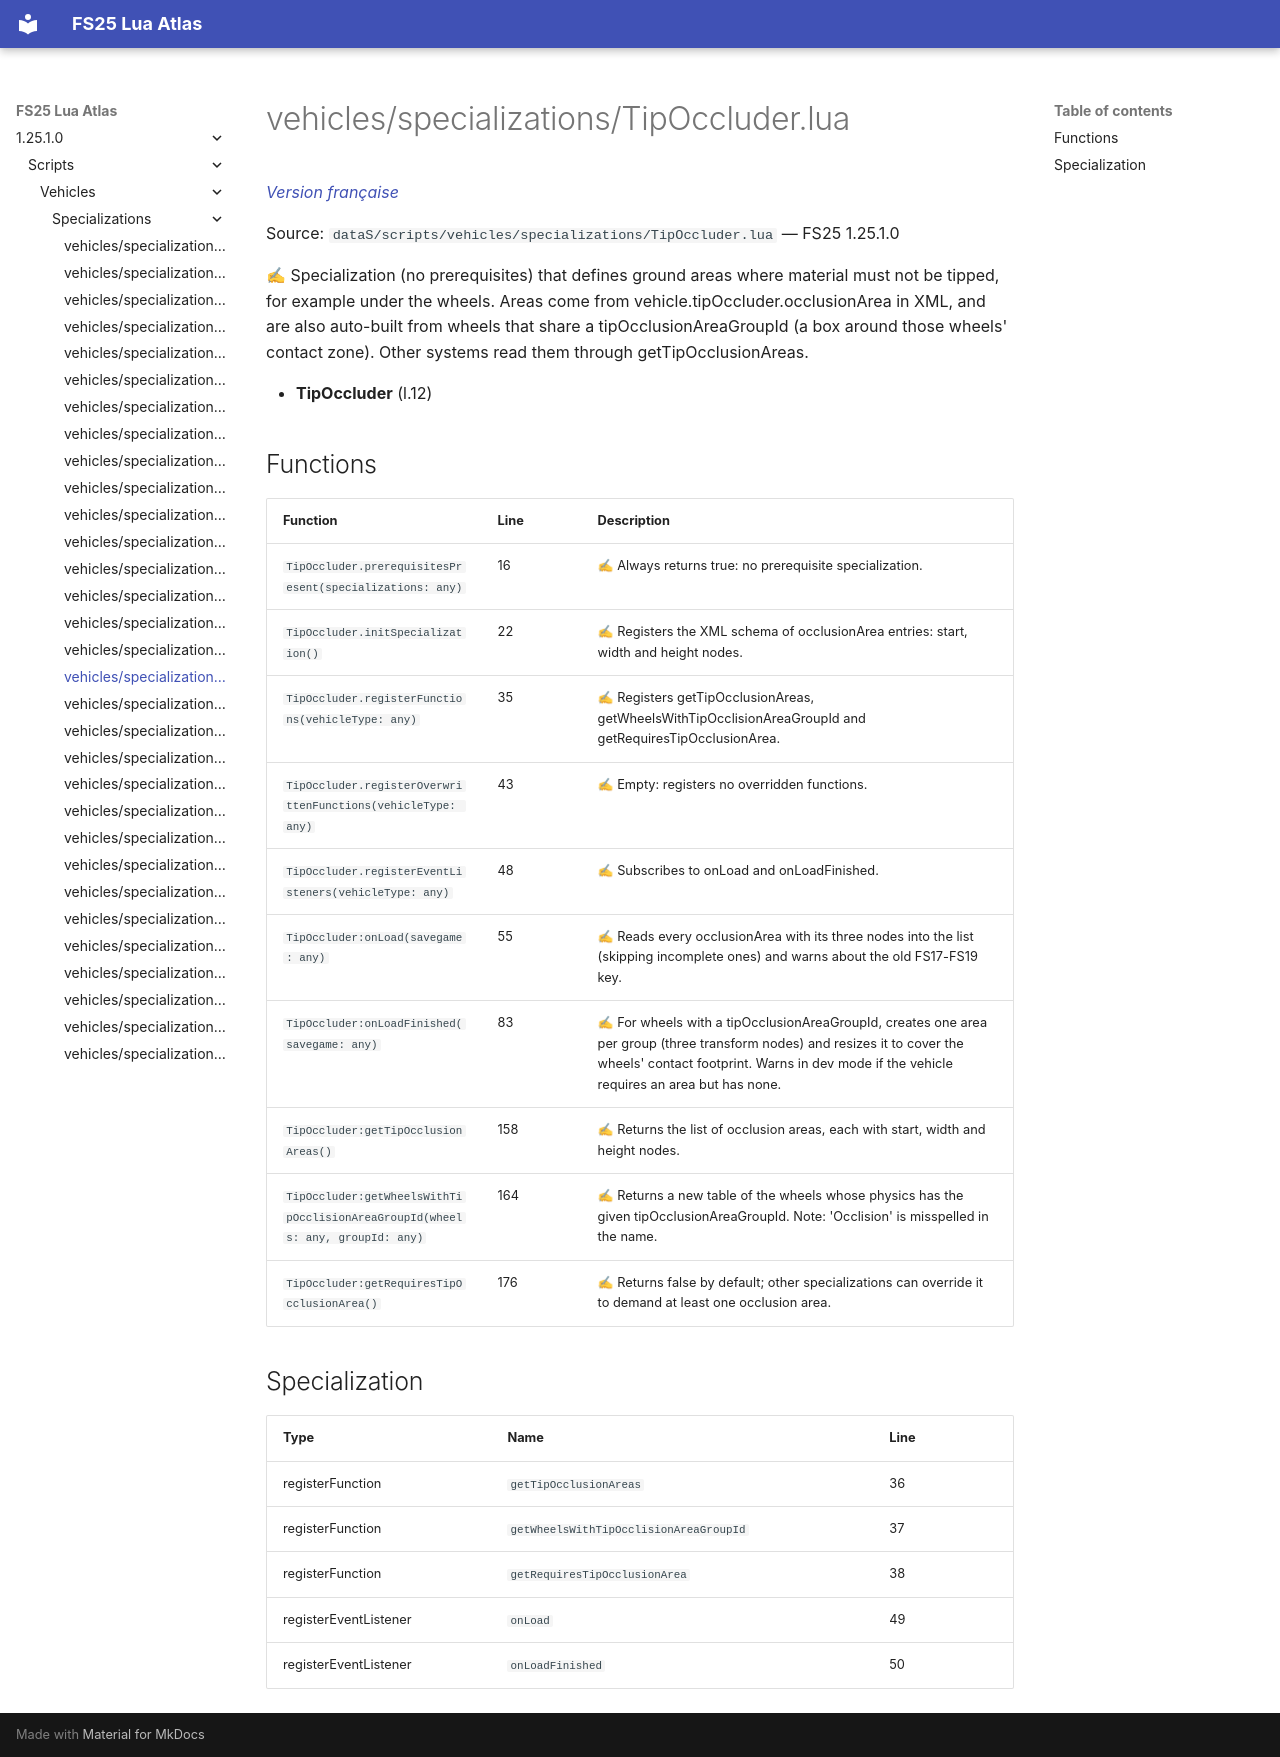

repository: Tim0219800/fs25-lua-atlas · page: 1.25.1.0/scripts/vehicles/specializations/TipOccluder.html · generator: mkdocs

# vehicles/specializations/TipOccluder.lua

*[Version française](../../../fr/scripts/vehicles/specializations/TipOccluder.md)*

Source: `dataS/scripts/vehicles/specializations/TipOccluder.lua` — FS25 1.25.1.0

✍ Specialization (no prerequisites) that defines ground areas where material must not be tipped, for example under the wheels. Areas come from vehicle.tipOccluder.occlusionArea in XML, and are also auto-built from wheels that share a tipOcclusionAreaGroupId (a box around those wheels' contact zone). Other systems read them through getTipOcclusionAreas.

- **TipOccluder** (l.12)

## Functions

| Function | Line | Description |
|---|---|---|
| `TipOccluder.prerequisitesPresent(specializations: any)` | 16 | ✍ Always returns true: no prerequisite specialization. |
| `TipOccluder.initSpecialization()` | 22 | ✍ Registers the XML schema of occlusionArea entries: start, width and height nodes. |
| `TipOccluder.registerFunctions(vehicleType: any)` | 35 | ✍ Registers getTipOcclusionAreas, getWheelsWithTipOcclisionAreaGroupId and getRequiresTipOcclusionArea. |
| `TipOccluder.registerOverwrittenFunctions(vehicleType: any)` | 43 | ✍ Empty: registers no overridden functions. |
| `TipOccluder.registerEventListeners(vehicleType: any)` | 48 | ✍ Subscribes to onLoad and onLoadFinished. |
| `TipOccluder:onLoad(savegame: any)` | 55 | ✍ Reads every occlusionArea with its three nodes into the list (skipping incomplete ones) and warns about the old FS17-FS19 key. |
| `TipOccluder:onLoadFinished(savegame: any)` | 83 | ✍ For wheels with a tipOcclusionAreaGroupId, creates one area per group (three transform nodes) and resizes it to cover the wheels' contact footprint. Warns in dev mode if the vehicle requires an area but has none. |
| `TipOccluder:getTipOcclusionAreas()` | 158 | ✍ Returns the list of occlusion areas, each with start, width and height nodes. |
| `TipOccluder:getWheelsWithTipOcclisionAreaGroupId(wheels: any, groupId: any)` | 164 | ✍ Returns a new table of the wheels whose physics has the given tipOcclusionAreaGroupId. Note: 'Occlision' is misspelled in the name. |
| `TipOccluder:getRequiresTipOcclusionArea()` | 176 | ✍ Returns false by default; other specializations can override it to demand at least one occlusion area. |

## Specialization

| Type | Name | Line |
|---|---|---|
| registerFunction | `getTipOcclusionAreas` | 36 |
| registerFunction | `getWheelsWithTipOcclisionAreaGroupId` | 37 |
| registerFunction | `getRequiresTipOcclusionArea` | 38 |
| registerEventListener | `onLoad` | 49 |
| registerEventListener | `onLoadFinished` | 50 |
